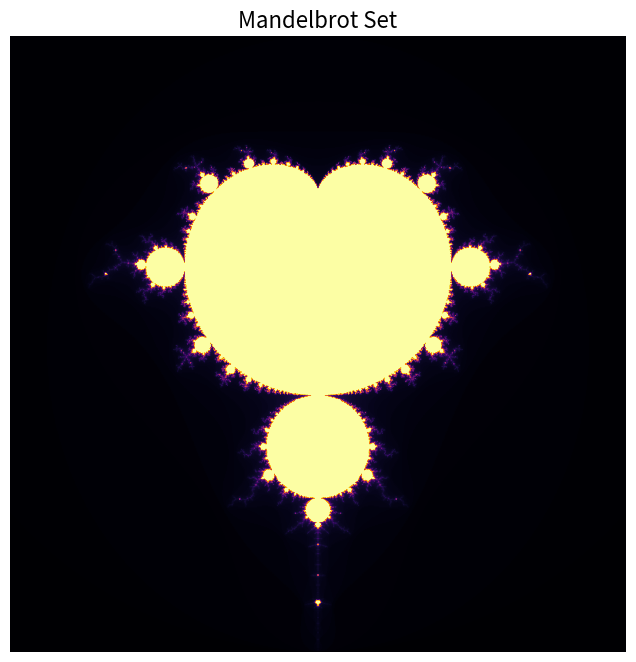

The script that saved this image:
#!/usr/bin/env python3
"""マンデルブロ集合の描画 - 結果は mandelbrot.png に保存する"""

import numpy as np
import matplotlib
matplotlib.use("Agg")
import matplotlib.pyplot as plt


def compute_mandelbrot(x_min, x_max, y_min, y_max, width, height, max_iter):
    """マンデルブロ集合を計算し、イテレーション数配列を返す"""
    x = np.linspace(x_min, x_max, width)
    y = np.linspace(y_min, y_max, height)
    X, Y = np.meshgrid(x, y)
    C = X + 1j * Y

    Z = np.zeros_like(C, dtype=np.complex128)
    ITER = np.zeros((height, width), dtype=int)

    for i in range(max_iter):
        mask = Z.real ** 2 + Z.imag ** 2 < 4.0  # |Z| < 2
        if not mask.any():
            break
        Z[mask] = Z[mask] ** 2 + C[mask]
        ITER[mask] = i + 1

    return ITER


def main():
    width, height = 1200, 800
    x_min, x_max = -2.0, 1.0
    y_min, y_max = -1.5, 1.5
    max_iter = 200

    print("マンデルブロ集合を計算中...")
    iters = compute_mandelbrot(x_min, x_max, y_min, y_max, width, height, max_iter)

    fig, ax = plt.subplots(figsize=(width / 100, height / 100), dpi=100)
    ax.imshow(
        iters.T,
        extent=[x_min, x_max, y_min, y_max],
        cmap="inferno",
        origin="lower",
    )
    ax.set_title("Mandelbrot Set", fontsize=16)
    ax.set_xlabel("Re")
    ax.set_ylabel("Im")
    ax.axis("off")

    out_path = "mandelbrot.png"
    fig.savefig(out_path, dpi=100, bbox_inches="tight")
    print(f"完了: {out_path} を保存しました")
    plt.close()


if __name__ == "__main__":
    main()
